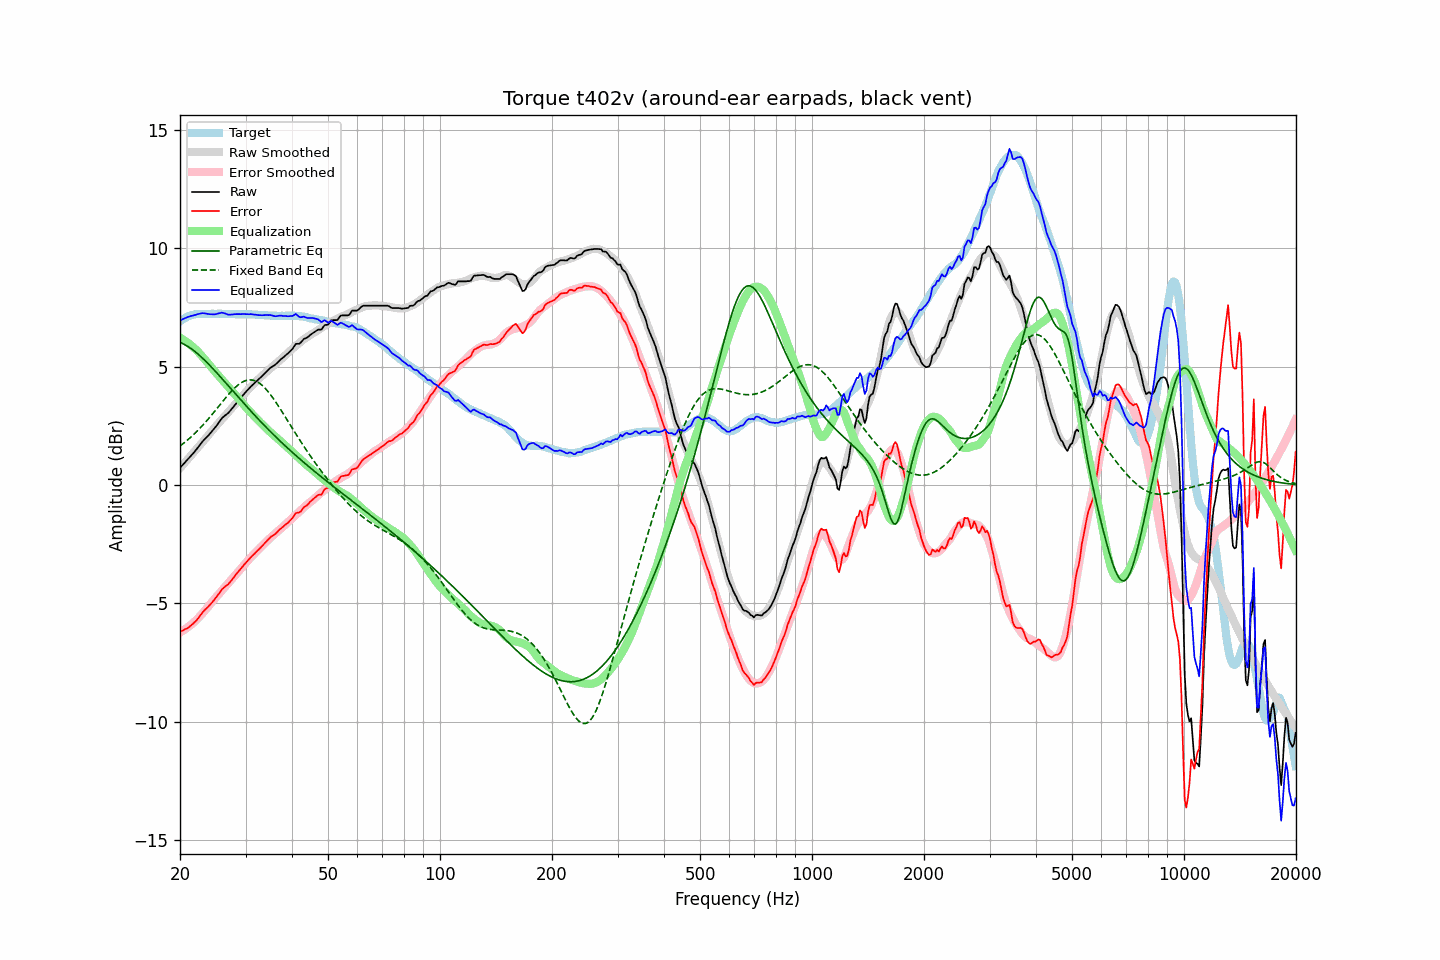

Data behind this chart, as committed beside it:
frequency, raw, error, smoothed, error_smoothed, equalization, parametric_eq, fixed_band_eq, equalized_raw, equalized_smoothed, target
20.00, 0.72, -6.20, 0.71, -6.23, 6.23, 6.03, 1.65, 6.95, 6.94, 6.92
20.20, 0.80, -6.17, 0.79, -6.19, 6.19, 6.00, 1.70, 6.99, 6.98, 6.97
20.40, 0.87, -6.14, 0.87, -6.15, 6.15, 5.97, 1.75, 7.02, 7.02, 7.02
20.61, 0.95, -6.10, 0.95, -6.10, 6.10, 5.93, 1.81, 7.05, 7.05, 7.05
20.81, 1.02, -6.07, 1.03, -6.06, 6.06, 5.89, 1.86, 7.08, 7.08, 7.10
21.02, 1.10, -6.04, 1.10, -6.01, 6.01, 5.85, 1.92, 7.11, 7.11, 7.14
21.23, 1.17, -5.99, 1.18, -5.95, 5.95, 5.81, 1.98, 7.13, 7.14, 7.16
21.44, 1.25, -5.92, 1.26, -5.90, 5.90, 5.76, 2.04, 7.15, 7.16, 7.18
21.66, 1.32, -5.88, 1.34, -5.84, 5.84, 5.71, 2.10, 7.16, 7.18, 7.20
21.87, 1.40, -5.80, 1.42, -5.78, 5.78, 5.66, 2.17, 7.18, 7.20, 7.21
22.09, 1.48, -5.74, 1.50, -5.72, 5.72, 5.60, 2.23, 7.20, 7.21, 7.23
22.31, 1.57, -5.66, 1.58, -5.65, 5.65, 5.55, 2.30, 7.22, 7.23, 7.24
22.54, 1.66, -5.58, 1.65, -5.58, 5.58, 5.49, 2.37, 7.24, 7.23, 7.24
22.76, 1.75, -5.48, 1.73, -5.50, 5.50, 5.43, 2.44, 7.25, 7.24, 7.24
22.99, 1.84, -5.39, 1.81, -5.43, 5.43, 5.36, 2.52, 7.27, 7.24, 7.23
23.22, 1.91, -5.32, 1.89, -5.35, 5.35, 5.30, 2.59, 7.26, 7.24, 7.23
23.45, 1.98, -5.24, 1.97, -5.27, 5.27, 5.23, 2.67, 7.25, 7.24, 7.23
23.69, 2.05, -5.19, 2.05, -5.19, 5.19, 5.16, 2.74, 7.24, 7.24, 7.24
23.92, 2.12, -5.11, 2.14, -5.10, 5.10, 5.10, 2.82, 7.22, 7.24, 7.24
24.16, 2.20, -5.03, 2.22, -5.02, 5.02, 5.03, 2.90, 7.22, 7.24, 7.24
24.40, 2.28, -4.96, 2.30, -4.93, 4.93, 4.95, 2.99, 7.22, 7.24, 7.25
24.65, 2.36, -4.88, 2.38, -4.85, 4.85, 4.88, 3.07, 7.21, 7.24, 7.24
24.89, 2.44, -4.79, 2.46, -4.78, 4.78, 4.81, 3.15, 7.22, 7.24, 7.24
25.14, 2.53, -4.70, 2.54, -4.70, 4.70, 4.73, 3.24, 7.23, 7.24, 7.24
25.39, 2.63, -4.61, 2.62, -4.63, 4.63, 4.66, 3.32, 7.26, 7.24, 7.25
25.65, 2.72, -4.53, 2.69, -4.55, 4.55, 4.58, 3.40, 7.27, 7.24, 7.25
25.91, 2.82, -4.42, 2.77, -4.47, 4.47, 4.51, 3.49, 7.29, 7.24, 7.24
26.16, 2.88, -4.35, 2.85, -4.39, 4.39, 4.43, 3.57, 7.27, 7.24, 7.24
26.43, 2.94, -4.30, 2.92, -4.31, 4.31, 4.35, 3.65, 7.25, 7.24, 7.24
26.69, 2.99, -4.25, 3.00, -4.24, 4.24, 4.28, 3.74, 7.23, 7.24, 7.24
26.96, 3.04, -4.20, 3.07, -4.16, 4.16, 4.20, 3.81, 7.20, 7.23, 7.24
27.23, 3.12, -4.12, 3.15, -4.08, 4.08, 4.12, 3.89, 7.20, 7.23, 7.24
27.50, 3.20, -4.04, 3.22, -4.01, 4.01, 4.04, 3.97, 7.21, 7.23, 7.24
27.77, 3.28, -3.94, 3.30, -3.93, 3.93, 3.97, 4.04, 7.21, 7.23, 7.23
28.05, 3.37, -3.85, 3.38, -3.85, 3.85, 3.89, 4.10, 7.22, 7.23, 7.23
28.33, 3.45, -3.76, 3.45, -3.77, 3.77, 3.81, 4.17, 7.23, 7.23, 7.22
28.62, 3.53, -3.69, 3.53, -3.69, 3.69, 3.74, 4.22, 7.22, 7.22, 7.22
28.90, 3.61, -3.61, 3.61, -3.61, 3.61, 3.66, 4.27, 7.23, 7.22, 7.23
29.19, 3.69, -3.52, 3.69, -3.53, 3.53, 3.58, 4.32, 7.22, 7.22, 7.22
29.48, 3.78, -3.44, 3.77, -3.45, 3.45, 3.51, 4.36, 7.23, 7.22, 7.23
29.78, 3.86, -3.36, 3.85, -3.37, 3.37, 3.43, 4.39, 7.23, 7.22, 7.22
30.08, 3.94, -3.29, 3.93, -3.29, 3.29, 3.35, 4.42, 7.23, 7.22, 7.23
30.38, 4.01, -3.21, 4.00, -3.21, 3.21, 3.28, 4.43, 7.22, 7.22, 7.22
30.68, 4.08, -3.14, 4.08, -3.14, 3.14, 3.20, 4.44, 7.22, 7.21, 7.22
30.99, 4.16, -3.06, 4.15, -3.07, 3.07, 3.13, 4.44, 7.23, 7.21, 7.22
31.30, 4.22, -2.99, 4.22, -2.99, 2.99, 3.06, 4.44, 7.22, 7.21, 7.21
31.61, 4.28, -2.93, 4.28, -2.92, 2.92, 2.98, 4.42, 7.20, 7.21, 7.21
31.93, 4.35, -2.86, 4.35, -2.85, 2.85, 2.91, 4.40, 7.20, 7.20, 7.21
32.24, 4.41, -2.78, 4.42, -2.78, 2.78, 2.84, 4.36, 7.19, 7.20, 7.20
32.57, 4.47, -2.73, 4.49, -2.71, 2.71, 2.76, 4.32, 7.18, 7.20, 7.20
32.89, 4.54, -2.65, 4.55, -2.64, 2.64, 2.69, 4.27, 7.18, 7.19, 7.20
33.22, 4.60, -2.58, 4.61, -2.57, 2.57, 2.62, 4.22, 7.18, 7.19, 7.19
33.55, 4.67, -2.51, 4.67, -2.51, 2.51, 2.55, 4.16, 7.18, 7.18, 7.19
33.89, 4.74, -2.44, 4.74, -2.44, 2.44, 2.48, 4.09, 7.18, 7.18, 7.18
34.23, 4.81, -2.37, 4.80, -2.38, 2.38, 2.41, 4.01, 7.19, 7.17, 7.18
34.57, 4.87, -2.30, 4.86, -2.31, 2.31, 2.34, 3.93, 7.18, 7.17, 7.17
34.92, 4.94, -2.23, 4.92, -2.25, 2.25, 2.27, 3.85, 7.19, 7.16, 7.17
35.27, 4.99, -2.17, 4.98, -2.18, 2.18, 2.21, 3.76, 7.17, 7.16, 7.16
35.62, 5.03, -2.13, 5.04, -2.12, 2.12, 2.14, 3.66, 7.15, 7.16, 7.16
35.97, 5.07, -2.08, 5.09, -2.06, 2.06, 2.07, 3.56, 7.14, 7.16, 7.16
... 635 more rows
